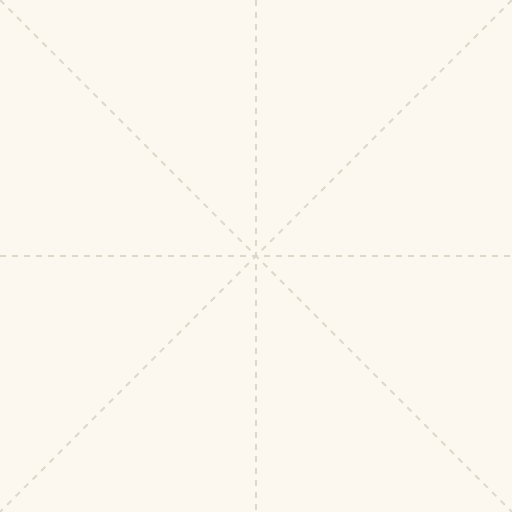
t = 0.00 s
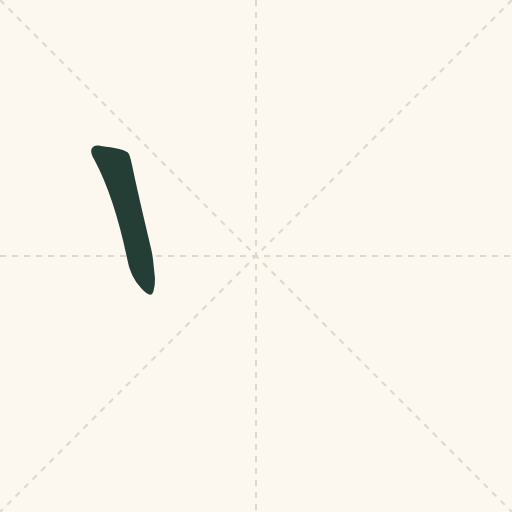
t = 0.42 s
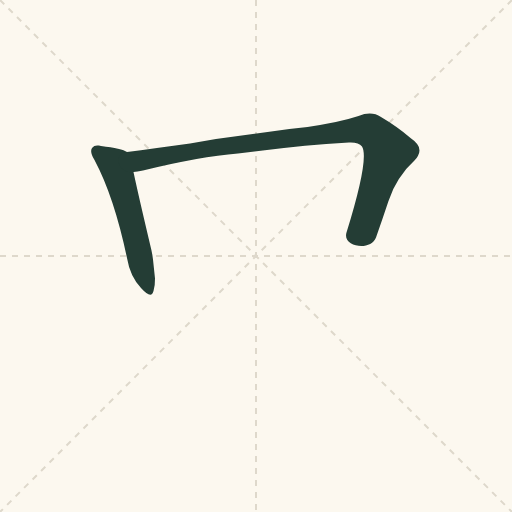
t = 0.97 s
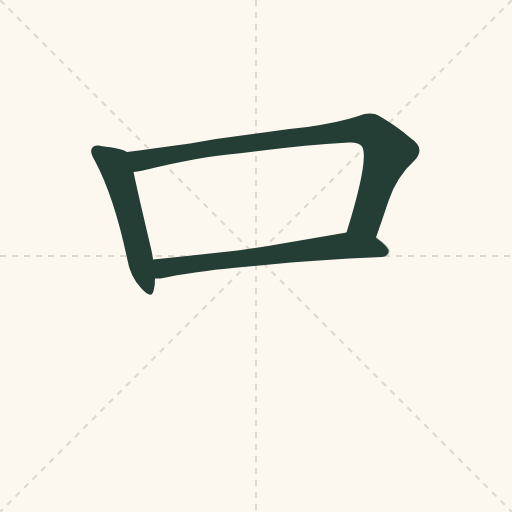
t = 1.36 s
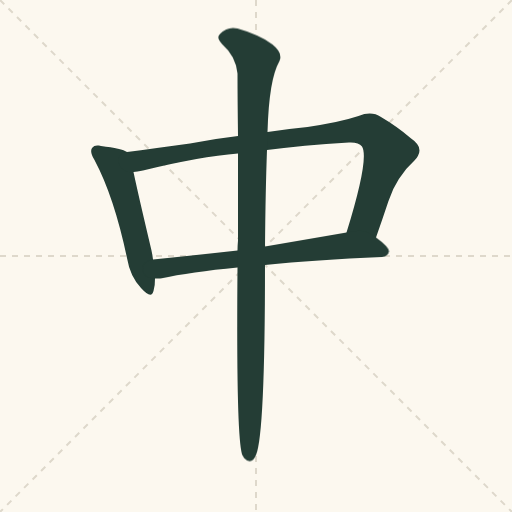
t = 1.85 s
t = 2.30 s: frame unchanged from t = 1.85 s, image omitted

The animated SVG that drew these frames (rendered in a browser with its animation timeline set to each time). Animation: 4 CSS @keyframes rules; one cycle of 2.80 s, repeats indefinitely.

<svg xmlns="http://www.w3.org/2000/svg" viewBox="0 0 1024 1024"><title>中 stroke-order loop</title><desc>Numbered sequence in the accompanying guide. Hanzi Writer 2.0.1 / Make Me a Hanzi, Arphic Public License.</desc><style>.s0{animation:show0 2.8s infinite}@keyframes show0{0%,5%{opacity:0}8%,90%{opacity:1}100%{opacity:0}}.s1{animation:show1 2.8s infinite}@keyframes show1{0%,22%{opacity:0}25%,90%{opacity:1}100%{opacity:0}}.s2{animation:show2 2.8s infinite}@keyframes show2{0%,38%{opacity:0}42%,90%{opacity:1}100%{opacity:0}}.s3{animation:show3 2.8s infinite}@keyframes show3{0%,55%{opacity:0}58%,90%{opacity:1}100%{opacity:0}}@media(prefers-reduced-motion:reduce){.stroke{animation:none}}</style><rect width="1024" height="1024" fill="#fcf8ef"/><path d="M512 0V1024M0 512H1024M0 0L1024 1024M1024 0L0 1024" stroke="#ded8cb" stroke-width="4" stroke-dasharray="12 12"/><g transform="translate(0,900) scale(1,-1)"><path class="stroke s0" d="M 254 596 Q 244 603 202 608 Q 189 611 185 605 Q 178 598 189 580 Q 228 507 254 384 Q 260 347 282 324 Q 303 300 307 318 Q 310 328 310 343 L 306 381 Q 305 390 303 399 Q 276 513 267 556 C 261 585 259 594 254 596 Z" fill="#243d35"/><path class="stroke s1" d="M 752 425 Q 765 462 777 498 Q 793 546 828 578 Q 853 603 821 624 Q 793 648 762 666 Q 743 679 717 668 Q 677 655 615 646 Q 575 642 535 636 L 476 628 Q 427 622 380 613 Q 307 603 254 596 C 224 592 237 551 267 556 Q 274 556 286 559 Q 400 587 476 593 L 534 600 Q 604 609 698 615 Q 717 616 724 607 Q 739 583 693 435 C 684 406 742 397 752 425 Z" fill="#243d35"/><path class="stroke s2" d="M 530 370 Q 630 380 764 386 Q 776 387 778 397 Q 779 406 752 425 C 730 441 723 440 693 435 Q 606 420 530 407 L 475 399 Q 385 389 306 381 C 276 378 280 341 310 343 Q 314 343 321 343 Q 382 356 475 365 L 530 370 Z" fill="#243d35"/><path class="stroke s3" d="M 475 365 Q 472 17 485 -11 Q 486 -12 488 -16 Q 503 -32 512 -10 Q 530 32 530 370 L 530 407 Q 531 519 534 600 L 535 636 Q 538 742 559 778 Q 566 794 545 811 Q 520 830 475 843 Q 454 847 441 833 Q 431 826 444 812 Q 472 787 475 753 Q 475 704 476 628 L 476 593 Q 476 517 476 419 Q 475 409 475 399 L 475 365 Z" fill="#243d35"/></g></svg>
